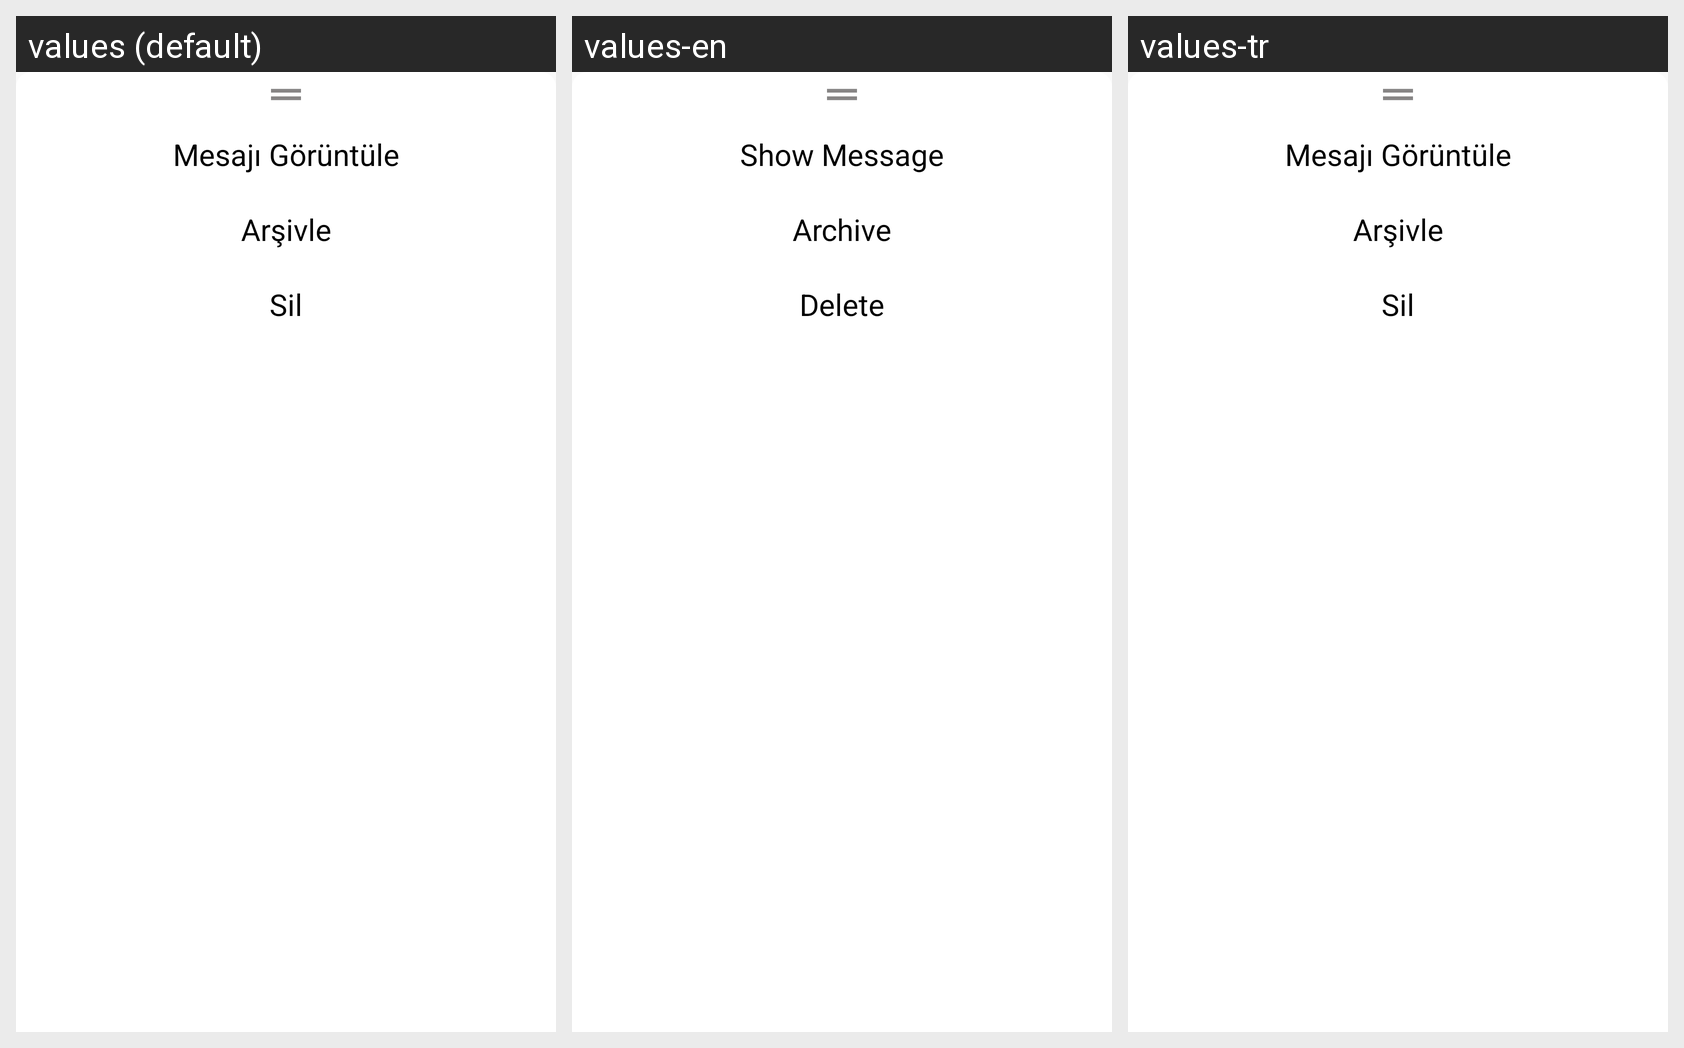

Translations of the strings shown on this Android screen, per locale in the grid:
Android screen res/layout/layout_mesaj_islevleri.xml rendered under 3 locales, left to right: values (default), values-en, values-tr. Device: Nexus 5 (rendered at 1080×1920; each locale shown at half size, 540×960, under a caption strip naming it); theme Theme.Chat.
Strings drawn on this screen, with the default value and each locale's value (text and hints the layout hard-codes, and strings that could not be matched under every locale, appear in the picture but are not listed):

show_message
  values: Mesajı Görüntüle
  values-en: Show Message
  values-tr: Mesajı Görüntüle

archive
  values: Arşivle
  values-en: Archive
  values-tr: Arşivle

delete
  values: Sil
  values-en: Delete
  values-tr: Sil
